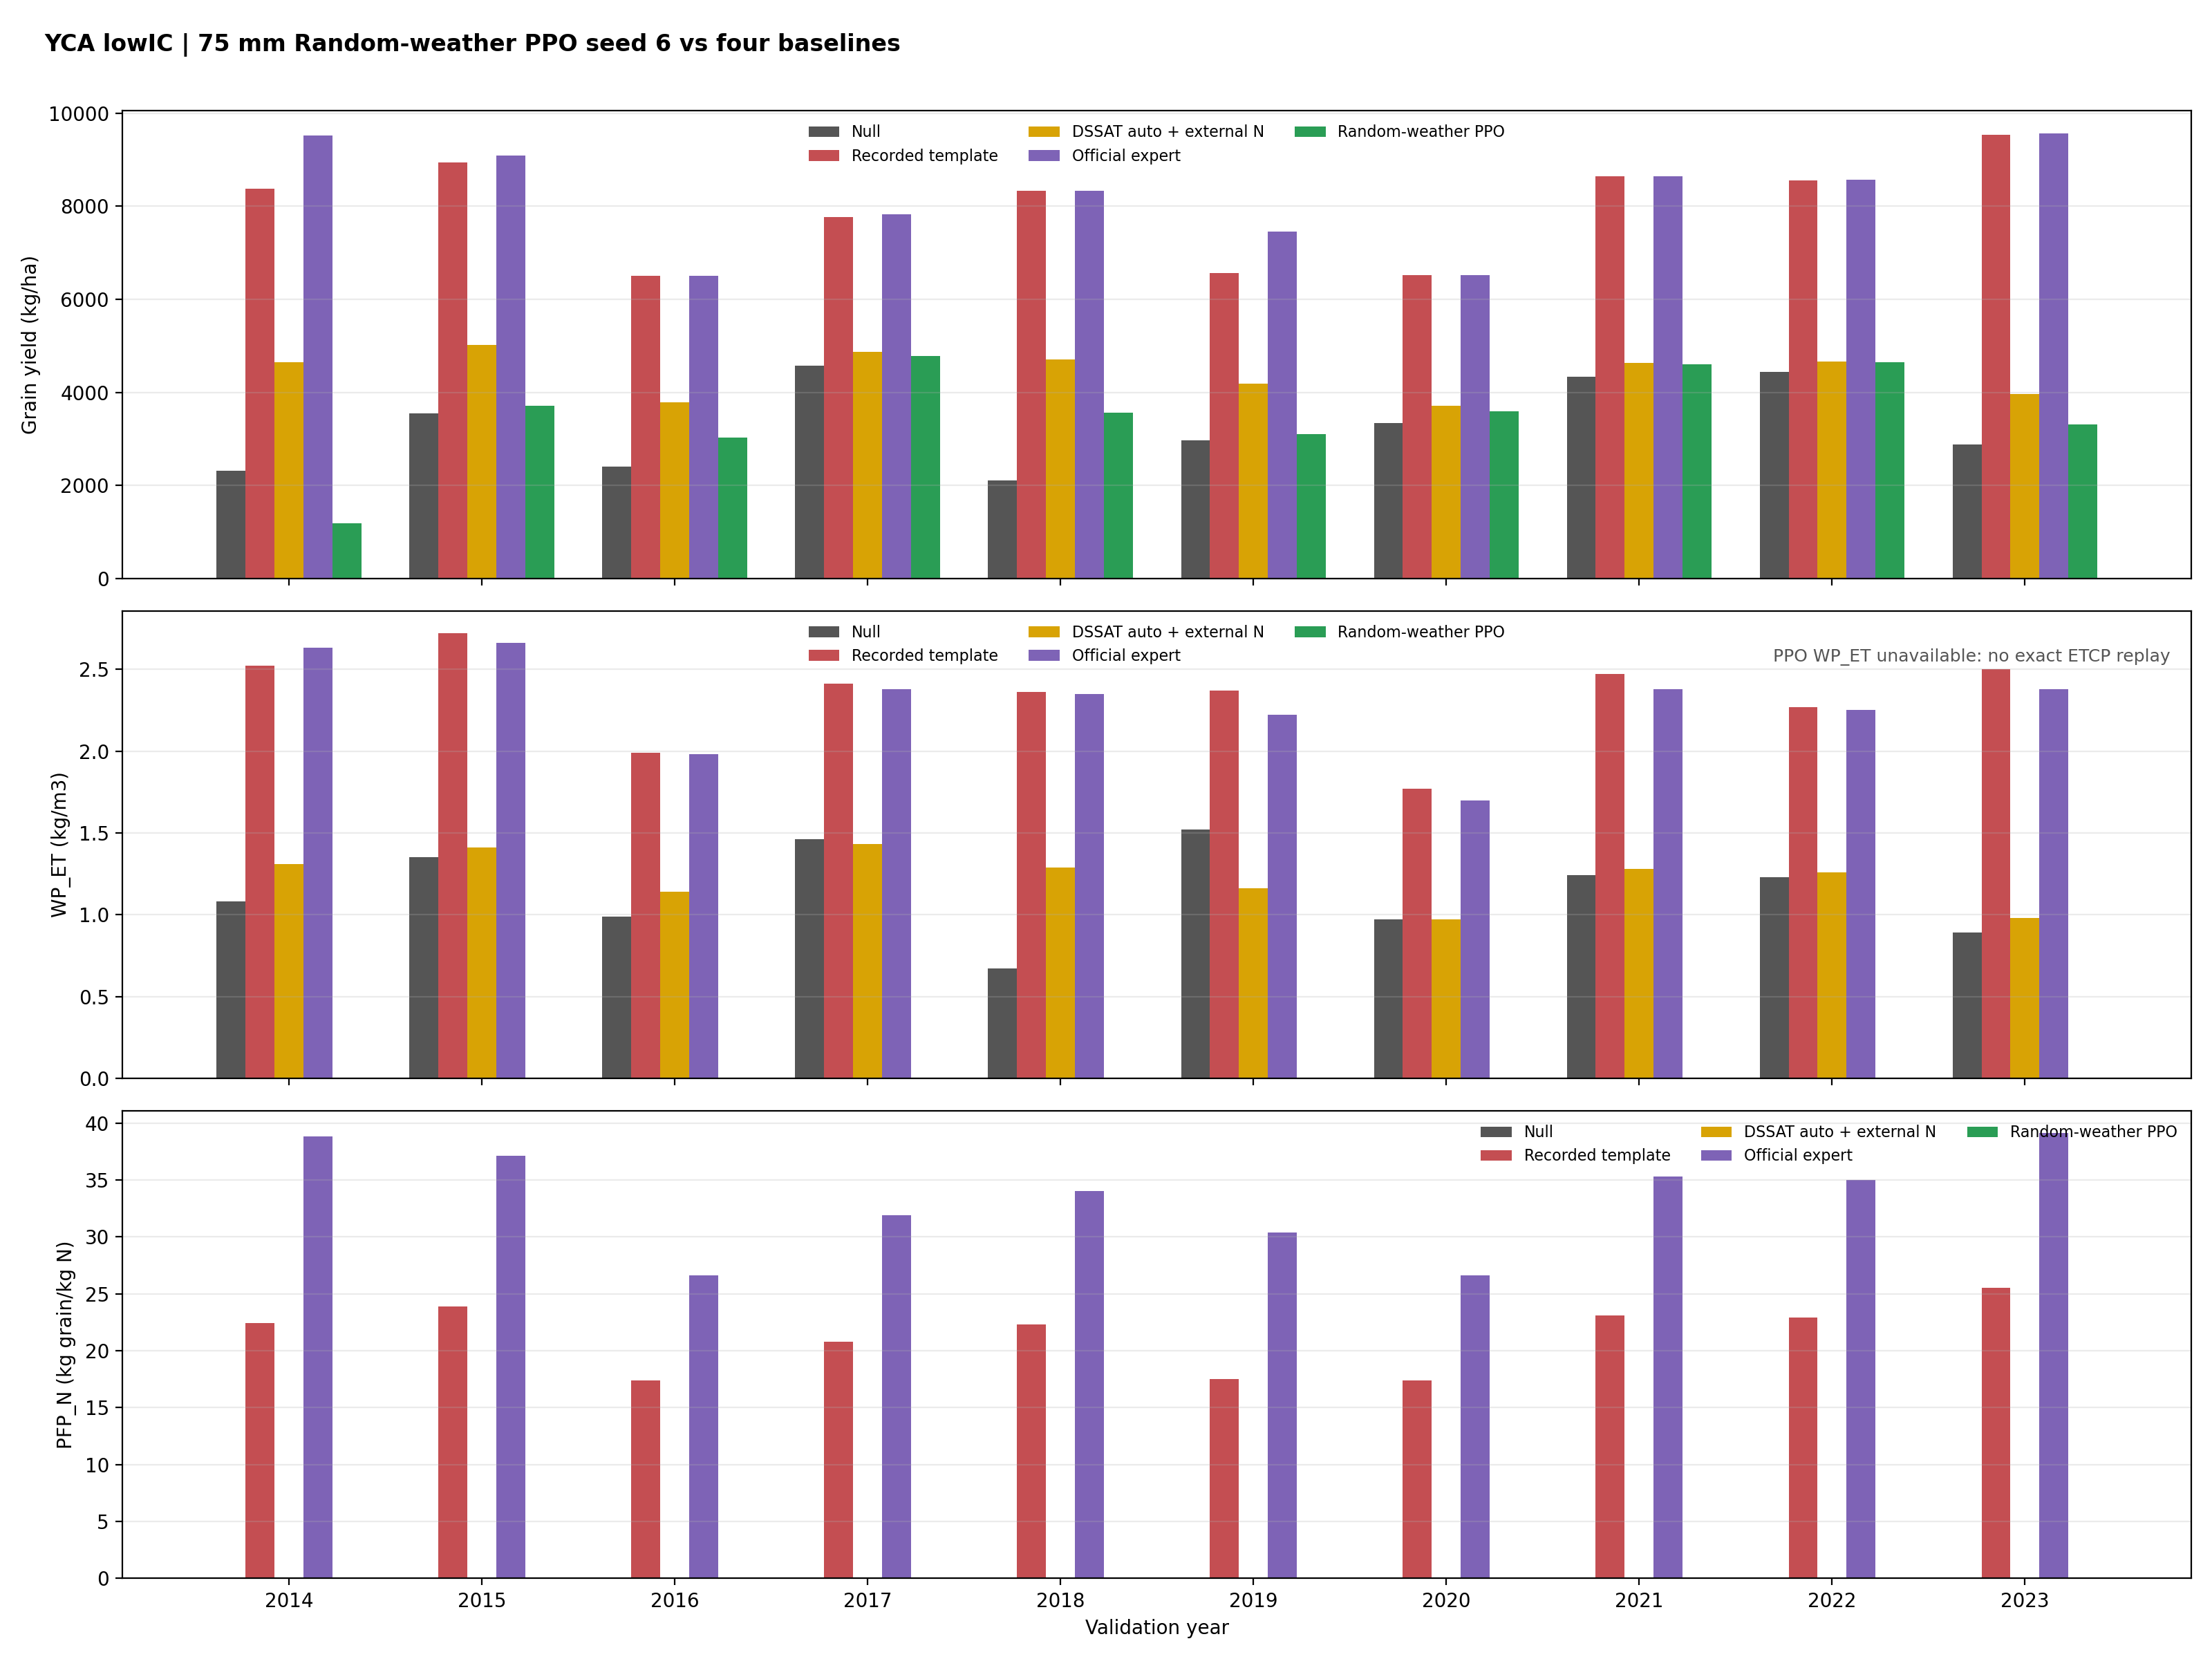

The table this chart was drawn from, first rows:
seed, year, scenario, yield, wp_et, pfp_n, irrigation, nitrogen, common_reward, canonical_reward, episode_return, episode_days, irrigation_event_count, nitrogen_event_count, management_event_count
6, 2014, null, 2317, 1.08, , 0.0, 0.0, 366.1, , , , , , 
6, 2014, recorded_farmer_template, 8378, 2.52, 22.4, 120.0, 374.0, 600.8, , , , , , 
6, 2014, dssat_auto_external_n, 4644, 1.31, , 202.0, 0.0, 511.6, , , , , , 
6, 2014, official_extension_expert, 9518, 2.63, 38.8, 229.0, 245.0, 865.1, , , , , , 
6, 2014, random_weather_ppo, 1190, , , 45.0, 0.0, 138.6, -1.086, -1.086, 93.0, 1.0, 0.0, 1.0
6, 2015, null, 3542, 1.35, , 0.0, 0.0, 559.6, , , , , , 
6, 2015, recorded_farmer_template, 8942, 2.72, 23.9, 120.0, 374.0, 689.9, , , , , , 
6, 2015, dssat_auto_external_n, 5020, 1.41, , 196.0, 0.0, 577.6, , , , , , 
6, 2015, official_extension_expert, 9089, 2.66, 37.1, 229.0, 245.0, 797.3, , , , , , 
6, 2015, random_weather_ppo, 3705, , , 45.0, 0.0, 535.8, -0.1545, -0.1545, 108.0, 1.0, 0.0, 1.0
6, 2016, null, 2405, 0.99, , 0.0, 0.0, 380, , , , , , 
6, 2016, recorded_farmer_template, 6508, 1.99, 17.4, 120.0, 374.0, 305.3, , , , , , 
6, 2016, dssat_auto_external_n, 3780, 1.14, , 175.0, 0.0, 405.1, , , , , , 
6, 2016, official_extension_expert, 6507, 1.98, 26.6, 199.0, 245.0, 422.3, , , , , , 
6, 2016, random_weather_ppo, 3024, , , 45.0, 0.0, 428.2, -0.1956, -0.1956, 99.0, 1.0, 0.0, 1.0
6, 2017, null, 4574, 1.46, , 0.0, 0.0, 722.7, , , , , , 
6, 2017, recorded_farmer_template, 7767, 2.41, 20.8, 120.0, 374.0, 504.3, , , , , , 
6, 2017, dssat_auto_external_n, 4867, 1.43, , 110.0, 0.0, 647.7, , , , , , 
6, 2017, official_extension_expert, 7820, 2.38, 31.9, 199.0, 245.0, 629.8, , , , , , 
6, 2017, random_weather_ppo, 4781, , , 45.0, 0.0, 705.8, 0.7733, 0.7733, 101.0, 1.0, 0.0, 1.0
6, 2018, null, 2109, 0.67, , 0.0, 0.0, 333.2, , , , , , 
6, 2018, recorded_farmer_template, 8328, 2.36, 22.3, 120.0, 374.0, 592.9, , , , , , 
6, 2018, dssat_auto_external_n, 4709, 1.29, , 156.0, 0.0, 572.9, , , , , , 
6, 2018, official_extension_expert, 8327, 2.35, 34.0, 199.0, 245.0, 709.9, , , , , , 
6, 2018, random_weather_ppo, 3565, , , 45.0, 0.0, 513.7, 0.4626, 0.4626, 93.0, 1.0, 0.0, 1.0
6, 2019, null, 2967, 1.52, , 0.0, 0.0, 468.8, , , , , , 
6, 2019, recorded_farmer_template, 6558, 2.37, 17.5, 120.0, 374.0, 313.2, , , , , , 
6, 2019, dssat_auto_external_n, 4192, 1.16, , 242.0, 0.0, 395.7, , , , , , 
6, 2019, official_extension_expert, 7454, 2.22, 30.4, 199.0, 245.0, 572, , , , , , 
6, 2019, random_weather_ppo, 3100, , , 45.0, 0.0, 440.4, -0.6454, -0.6454, 101.0, 1.0, 0.0, 1.0
6, 2020, null, 3336, 0.97, , 0.0, 0.0, 527.1, , , , , , 
6, 2020, recorded_farmer_template, 6518, 1.77, 17.4, 120.0, 374.0, 306.9, , , , , , 
6, 2020, dssat_auto_external_n, 3704, 0.97, , 110.0, 0.0, 464.2, , , , , , 
6, 2020, official_extension_expert, 6518, 1.7, 26.6, 229.0, 245.0, 391.1, , , , , , 
6, 2020, random_weather_ppo, 3592, , , 45.0, 0.0, 518, 0.5855, 0.5855, 104.0, 1.0, 0.0, 1.0
6, 2021, null, 4341, 1.24, , 0.0, 0.0, 685.9, , , , , , 
6, 2021, recorded_farmer_template, 8644, 2.47, 23.1, 120.0, 374.0, 642.8, , , , , , 
6, 2021, dssat_auto_external_n, 4626, 1.28, , 58.0, 0.0, 667.3, , , , , , 
6, 2021, official_extension_expert, 8641, 2.38, 35.3, 229.0, 245.0, 726.5, , , , , , 
6, 2021, random_weather_ppo, 4607, , , 45.0, 0.0, 678.5, 0.746, 0.746, 104.0, 1.0, 0.0, 1.0
6, 2022, null, 4433, 1.23, , 0.0, 0.0, 700.4, , , , , , 
6, 2022, recorded_farmer_template, 8547, 2.27, 22.9, 120.0, 374.0, 627.5, , , , , , 
6, 2022, dssat_auto_external_n, 4665, 1.26, , 59.0, 0.0, 672.3, , , , , , 
6, 2022, official_extension_expert, 8564, 2.25, 35.0, 199.0, 245.0, 747.3, , , , , , 
6, 2022, random_weather_ppo, 4645, , , 45.0, 0.0, 684.4, 0.7519, 0.7519, 102.0, 1.0, 0.0, 1.0
6, 2023, null, 2884, 0.89, , 0.0, 0.0, 455.7, , , , , , 
6, 2023, recorded_farmer_template, 9538, 2.5, 25.5, 120.0, 374.0, 784.1, , , , , , 
6, 2023, dssat_auto_external_n, 3964, 0.98, , 157.0, 0.0, 453.6, , , , , , 
6, 2023, official_extension_expert, 9568, 2.38, 39.1, 199.0, 245.0, 906, , , , , , 
6, 2023, random_weather_ppo, 3315, , , 45.0, 0.0, 474.2, 0.03911, 0.03911, 97.0, 1.0, 0.0, 1.0
